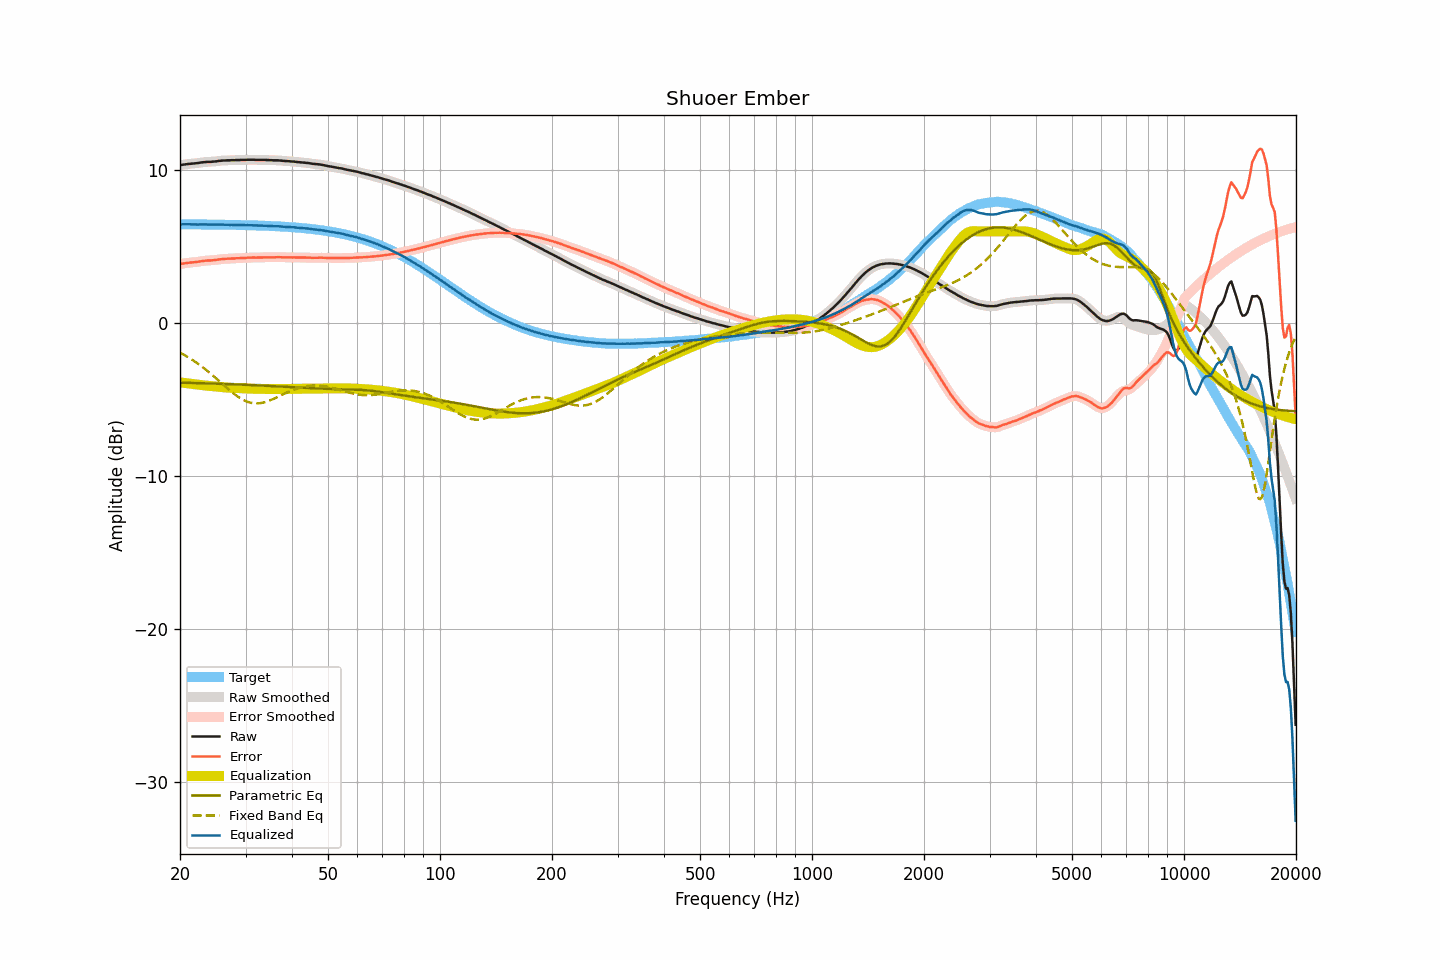

The file beside this chart, header and first rows:
frequency, raw, smoothed, error, error_smoothed, equalization, parametric_eq, fixed_band_eq, equalized_raw, equalized_smoothed, target
20.00, 10.33, 10.33, 3.86, 3.86, -3.87, -3.89, -1.93, 6.46, 6.46, 6.47
20.20, 10.35, 10.35, 3.88, 3.88, -3.89, -3.89, -1.99, 6.46, 6.46, 6.47
20.40, 10.37, 10.37, 3.90, 3.90, -3.90, -3.90, -2.04, 6.47, 6.47, 6.47
20.61, 10.38, 10.38, 3.92, 3.92, -3.91, -3.90, -2.10, 6.47, 6.47, 6.47
20.81, 10.40, 10.40, 3.94, 3.93, -3.93, -3.90, -2.16, 6.47, 6.47, 6.46
21.02, 10.41, 10.41, 3.95, 3.95, -3.94, -3.90, -2.22, 6.47, 6.47, 6.46
21.23, 10.42, 10.42, 3.96, 3.96, -3.96, -3.91, -2.29, 6.47, 6.47, 6.46
21.44, 10.43, 10.43, 3.97, 3.97, -3.97, -3.91, -2.36, 6.46, 6.46, 6.46
21.66, 10.44, 10.44, 3.98, 3.98, -3.98, -3.91, -2.42, 6.46, 6.46, 6.46
21.87, 10.45, 10.45, 3.99, 3.99, -3.99, -3.91, -2.49, 6.46, 6.46, 6.46
22.09, 10.46, 10.46, 4.00, 4.00, -4.01, -3.92, -2.56, 6.45, 6.45, 6.46
22.31, 10.47, 10.47, 4.01, 4.02, -4.02, -3.92, -2.64, 6.45, 6.45, 6.46
22.54, 10.49, 10.49, 4.03, 4.03, -4.03, -3.92, -2.71, 6.46, 6.46, 6.46
22.76, 10.51, 10.51, 4.05, 4.05, -4.05, -3.93, -2.79, 6.46, 6.46, 6.46
22.99, 10.52, 10.52, 4.06, 4.06, -4.06, -3.93, -2.87, 6.46, 6.46, 6.46
23.22, 10.53, 10.53, 4.08, 4.08, -4.07, -3.93, -2.95, 6.46, 6.46, 6.46
23.45, 10.54, 10.54, 4.09, 4.09, -4.08, -3.94, -3.03, 6.46, 6.46, 6.45
23.69, 10.55, 10.55, 4.10, 4.09, -4.09, -3.94, -3.12, 6.46, 6.46, 6.45
23.92, 10.55, 10.55, 4.10, 4.10, -4.10, -3.94, -3.21, 6.45, 6.45, 6.45
24.16, 10.55, 10.55, 4.10, 4.10, -4.11, -3.95, -3.29, 6.44, 6.45, 6.45
24.40, 10.56, 10.56, 4.11, 4.11, -4.12, -3.95, -3.38, 6.44, 6.44, 6.45
24.65, 10.57, 10.57, 4.12, 4.12, -4.13, -3.95, -3.47, 6.44, 6.44, 6.45
24.89, 10.58, 10.58, 4.13, 4.13, -4.14, -3.96, -3.57, 6.44, 6.44, 6.45
25.14, 10.59, 10.59, 4.15, 4.15, -4.15, -3.96, -3.66, 6.44, 6.44, 6.45
25.39, 10.61, 10.61, 4.17, 4.16, -4.16, -3.96, -3.75, 6.45, 6.45, 6.44
25.65, 10.62, 10.62, 4.18, 4.18, -4.17, -3.97, -3.85, 6.45, 6.45, 6.44
25.91, 10.63, 10.63, 4.19, 4.19, -4.19, -3.97, -3.94, 6.44, 6.45, 6.44
26.16, 10.64, 10.64, 4.20, 4.20, -4.20, -3.97, -4.03, 6.44, 6.44, 6.44
26.43, 10.64, 10.64, 4.20, 4.21, -4.20, -3.98, -4.13, 6.44, 6.44, 6.44
26.69, 10.65, 10.65, 4.21, 4.21, -4.21, -3.98, -4.22, 6.44, 6.44, 6.44
26.96, 10.65, 10.65, 4.22, 4.22, -4.22, -3.99, -4.31, 6.43, 6.43, 6.43
27.23, 10.65, 10.65, 4.22, 4.22, -4.22, -3.99, -4.40, 6.43, 6.43, 6.43
27.50, 10.66, 10.66, 4.23, 4.23, -4.23, -3.99, -4.49, 6.43, 6.43, 6.43
27.77, 10.66, 10.66, 4.23, 4.23, -4.23, -4.00, -4.57, 6.43, 6.43, 6.43
28.05, 10.66, 10.66, 4.23, 4.24, -4.24, -4.00, -4.65, 6.42, 6.43, 6.43
28.33, 10.67, 10.67, 4.25, 4.24, -4.24, -4.01, -4.73, 6.43, 6.42, 6.42
28.62, 10.67, 10.67, 4.25, 4.25, -4.25, -4.01, -4.81, 6.42, 6.42, 6.42
28.90, 10.67, 10.68, 4.25, 4.25, -4.25, -4.01, -4.88, 6.42, 6.42, 6.42
29.19, 10.68, 10.68, 4.26, 4.26, -4.26, -4.02, -4.94, 6.42, 6.42, 6.42
29.48, 10.68, 10.68, 4.26, 4.26, -4.26, -4.02, -5.00, 6.42, 6.41, 6.42
29.78, 10.68, 10.68, 4.27, 4.27, -4.27, -4.03, -5.05, 6.41, 6.41, 6.41
30.08, 10.68, 10.68, 4.27, 4.27, -4.28, -4.03, -5.10, 6.41, 6.41, 6.41
30.38, 10.69, 10.69, 4.28, 4.28, -4.28, -4.04, -5.14, 6.41, 6.41, 6.41
30.68, 10.69, 10.69, 4.29, 4.29, -4.28, -4.04, -5.18, 6.41, 6.41, 6.41
30.99, 10.69, 10.69, 4.29, 4.29, -4.29, -4.05, -5.21, 6.40, 6.41, 6.40
31.30, 10.69, 10.69, 4.29, 4.29, -4.29, -4.05, -5.22, 6.40, 6.40, 6.40
31.61, 10.69, 10.69, 4.29, 4.29, -4.29, -4.06, -5.24, 6.40, 6.40, 6.40
31.93, 10.68, 10.68, 4.29, 4.29, -4.29, -4.06, -5.25, 6.39, 6.39, 6.39
32.24, 10.68, 10.68, 4.29, 4.29, -4.30, -4.07, -5.25, 6.39, 6.39, 6.39
32.57, 10.68, 10.68, 4.29, 4.29, -4.30, -4.07, -5.24, 6.38, 6.38, 6.39
32.89, 10.68, 10.68, 4.30, 4.30, -4.30, -4.08, -5.23, 6.38, 6.38, 6.38
33.22, 10.68, 10.68, 4.30, 4.30, -4.30, -4.08, -5.21, 6.38, 6.38, 6.38
33.55, 10.68, 10.68, 4.31, 4.31, -4.30, -4.09, -5.19, 6.38, 6.38, 6.37
33.89, 10.68, 10.68, 4.31, 4.31, -4.30, -4.09, -5.16, 6.38, 6.37, 6.37
34.23, 10.67, 10.67, 4.30, 4.31, -4.31, -4.10, -5.13, 6.37, 6.37, 6.37
34.57, 10.67, 10.67, 4.31, 4.31, -4.31, -4.10, -5.09, 6.36, 6.36, 6.36
34.92, 10.66, 10.66, 4.30, 4.31, -4.31, -4.11, -5.05, 6.35, 6.35, 6.36
35.27, 10.66, 10.66, 4.31, 4.31, -4.31, -4.11, -5.01, 6.35, 6.35, 6.35
35.62, 10.65, 10.65, 4.30, 4.31, -4.31, -4.12, -4.96, 6.34, 6.34, 6.35
35.97, 10.65, 10.65, 4.31, 4.31, -4.31, -4.12, -4.91, 6.34, 6.34, 6.34
... 635 more rows
